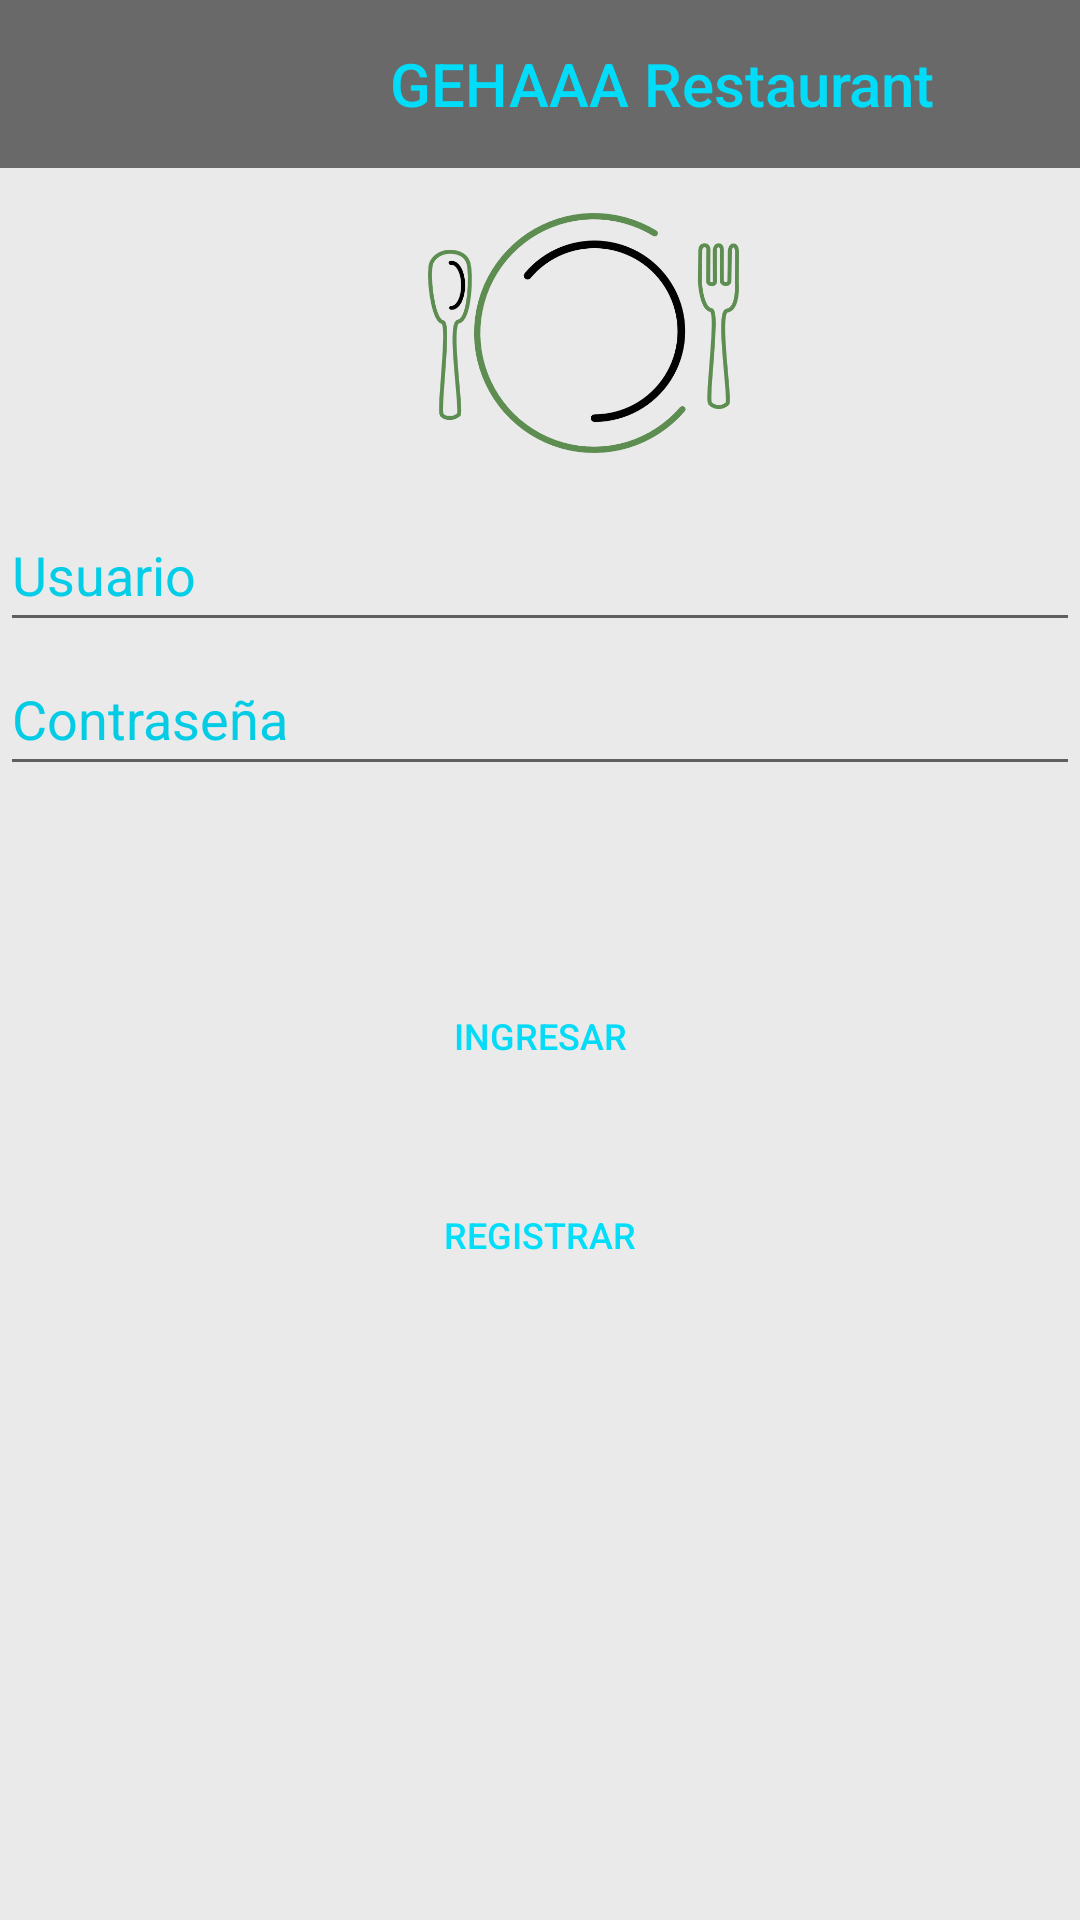

Write the Android layout XML for this screen, with the resource values it uses.
<!-- AndroidManifest.xml: application theme AppTheme -->
<!-- res/layout/activity_login.xml -->
<?xml version="1.0" encoding="utf-8"?>
<android.support.constraint.ConstraintLayout xmlns:android="http://schemas.android.com/apk/res/android"
    xmlns:app="http://schemas.android.com/apk/res-auto"
    xmlns:tools="http://schemas.android.com/tools"
    android:layout_width="match_parent"
    android:layout_height="match_parent"
    android:background="@drawable/fondo9"
    tools:context="com.example.escritorio.merkapp.ActivityLogin">

    <LinearLayout
        android:layout_width="match_parent"
        android:layout_height="match_parent"
        android:orientation="vertical">

        <android.support.v7.widget.Toolbar
            android:id="@+id/toolbar3"
            android:layout_width="match_parent"
            android:layout_height="wrap_content"
            android:background="@color/colortrans"
            android:minHeight="?attr/actionBarSize"
            android:theme="?attr/actionBarTheme"
            android:visibility="visible"
            app:contentInsetStart="130dp"
            app:title="GEHAAA Restaurant"
            app:titleTextColor="#02DCF8" />

        <ImageView
            android:id="@+id/imageView"
            android:layout_width="359dp"
            android:layout_height="80dp"
            android:layout_margin="15dp"
            android:layout_marginStart="15dp"
            android:layout_marginLeft="15dp"
            android:layout_marginTop="31dp"
            android:layout_marginEnd="15dp"
            android:layout_marginRight="15dp"
            app:srcCompat="@drawable/cubiertos" />

        <EditText
            android:id="@+id/txtusu"
            android:layout_width="match_parent"
            android:layout_height="wrap_content"
            android:hint="Usuario"
            android:inputType="textEmailAddress"
            android:minHeight="48dp"
            android:shadowColor="@android:color/white"
            android:textColor="#FFFFFF"
            android:textColorHighlight="@android:color/white"
            android:textColorHint="#02DAF6"
            android:textColorLink="@android:color/white" />

        <EditText
            android:id="@+id/txtcont"
            android:layout_width="match_parent"
            android:layout_height="wrap_content"
            android:hint="Contraseña"
            android:inputType="textPassword"
            android:minHeight="48dp"
            android:shadowColor="#07D6F1"
            android:textColor="#FFFFFF"
            android:textColorHighlight="#F6F5F5"
            android:textColorHint="#02D9F4"
            android:textColorLink="@android:color/white" />

    </LinearLayout>

    <android.support.constraint.ConstraintLayout
        android:id="@+id/constraintLayout"
        android:layout_width="match_parent"
        android:layout_height="match_parent"
        android:layout_marginTop="56dp"
        android:background="#121E1D1D"
        app:layout_constraintBottom_toBottomOf="parent"
        app:layout_constraintHorizontal_bias="0.0"
        app:layout_constraintLeft_toLeftOf="parent"
        app:layout_constraintRight_toRightOf="parent"
        app:layout_constraintTop_toTopOf="parent"
        app:layout_constraintVertical_bias="0.0">

        <Button
            android:id="@+id/btnregistrar"
            android:layout_width="0dp"
            android:layout_height="wrap_content"
            android:layout_marginStart="32dp"
            android:layout_marginTop="50dp"
            android:layout_marginEnd="32dp"
            android:layout_marginBottom="8dp"
            android:background="#00FFFFFF"
            android:text="Registrar"
            android:textColor="#02DEFA"
            android:textSize="12sp"
            app:layout_constraintBottom_toBottomOf="parent"
            app:layout_constraintEnd_toEndOf="parent"
            app:layout_constraintHorizontal_bias="0.542"
            app:layout_constraintStart_toStartOf="parent"
            app:layout_constraintTop_toTopOf="parent"
            app:layout_constraintVertical_bias="0.589" />

        <Button
            android:id="@+id/btnacceder"
            android:layout_width="0dp"
            android:layout_height="wrap_content"
            android:layout_marginStart="32dp"
            android:layout_marginTop="279dp"
            android:layout_marginEnd="32dp"
            android:layout_marginBottom="32dp"
            android:background="#00FFFFFF"
            android:text="Ingresar"
            android:textColor="#04DBF6"
            android:textSize="12sp"
            app:layout_constraintBottom_toTopOf="@+id/btnregistrar"
            app:layout_constraintEnd_toEndOf="parent"
            app:layout_constraintStart_toStartOf="parent"
            app:layout_constraintTop_toTopOf="parent" />
    </android.support.constraint.ConstraintLayout>
</android.support.constraint.ConstraintLayout>
<!-- resources referenced by this layout -->
<resources>
  <color name="colortrans">#93000000</color>
  <!-- drawable cubiertos: png bitmap (drawable, 39598 bytes) -->
  <style name="AppTheme" parent="Theme.AppCompat.Light.NoActionBar">
          
          <item name="colorPrimary">@color/colortrans</item>
          <item name="colorPrimaryDark">@color/colortrans</item>
          <item name="colorAccent">@color/colorAccent</item>
      </style>
  <color name="colorAccent">#4CAF50</color>
</resources>
